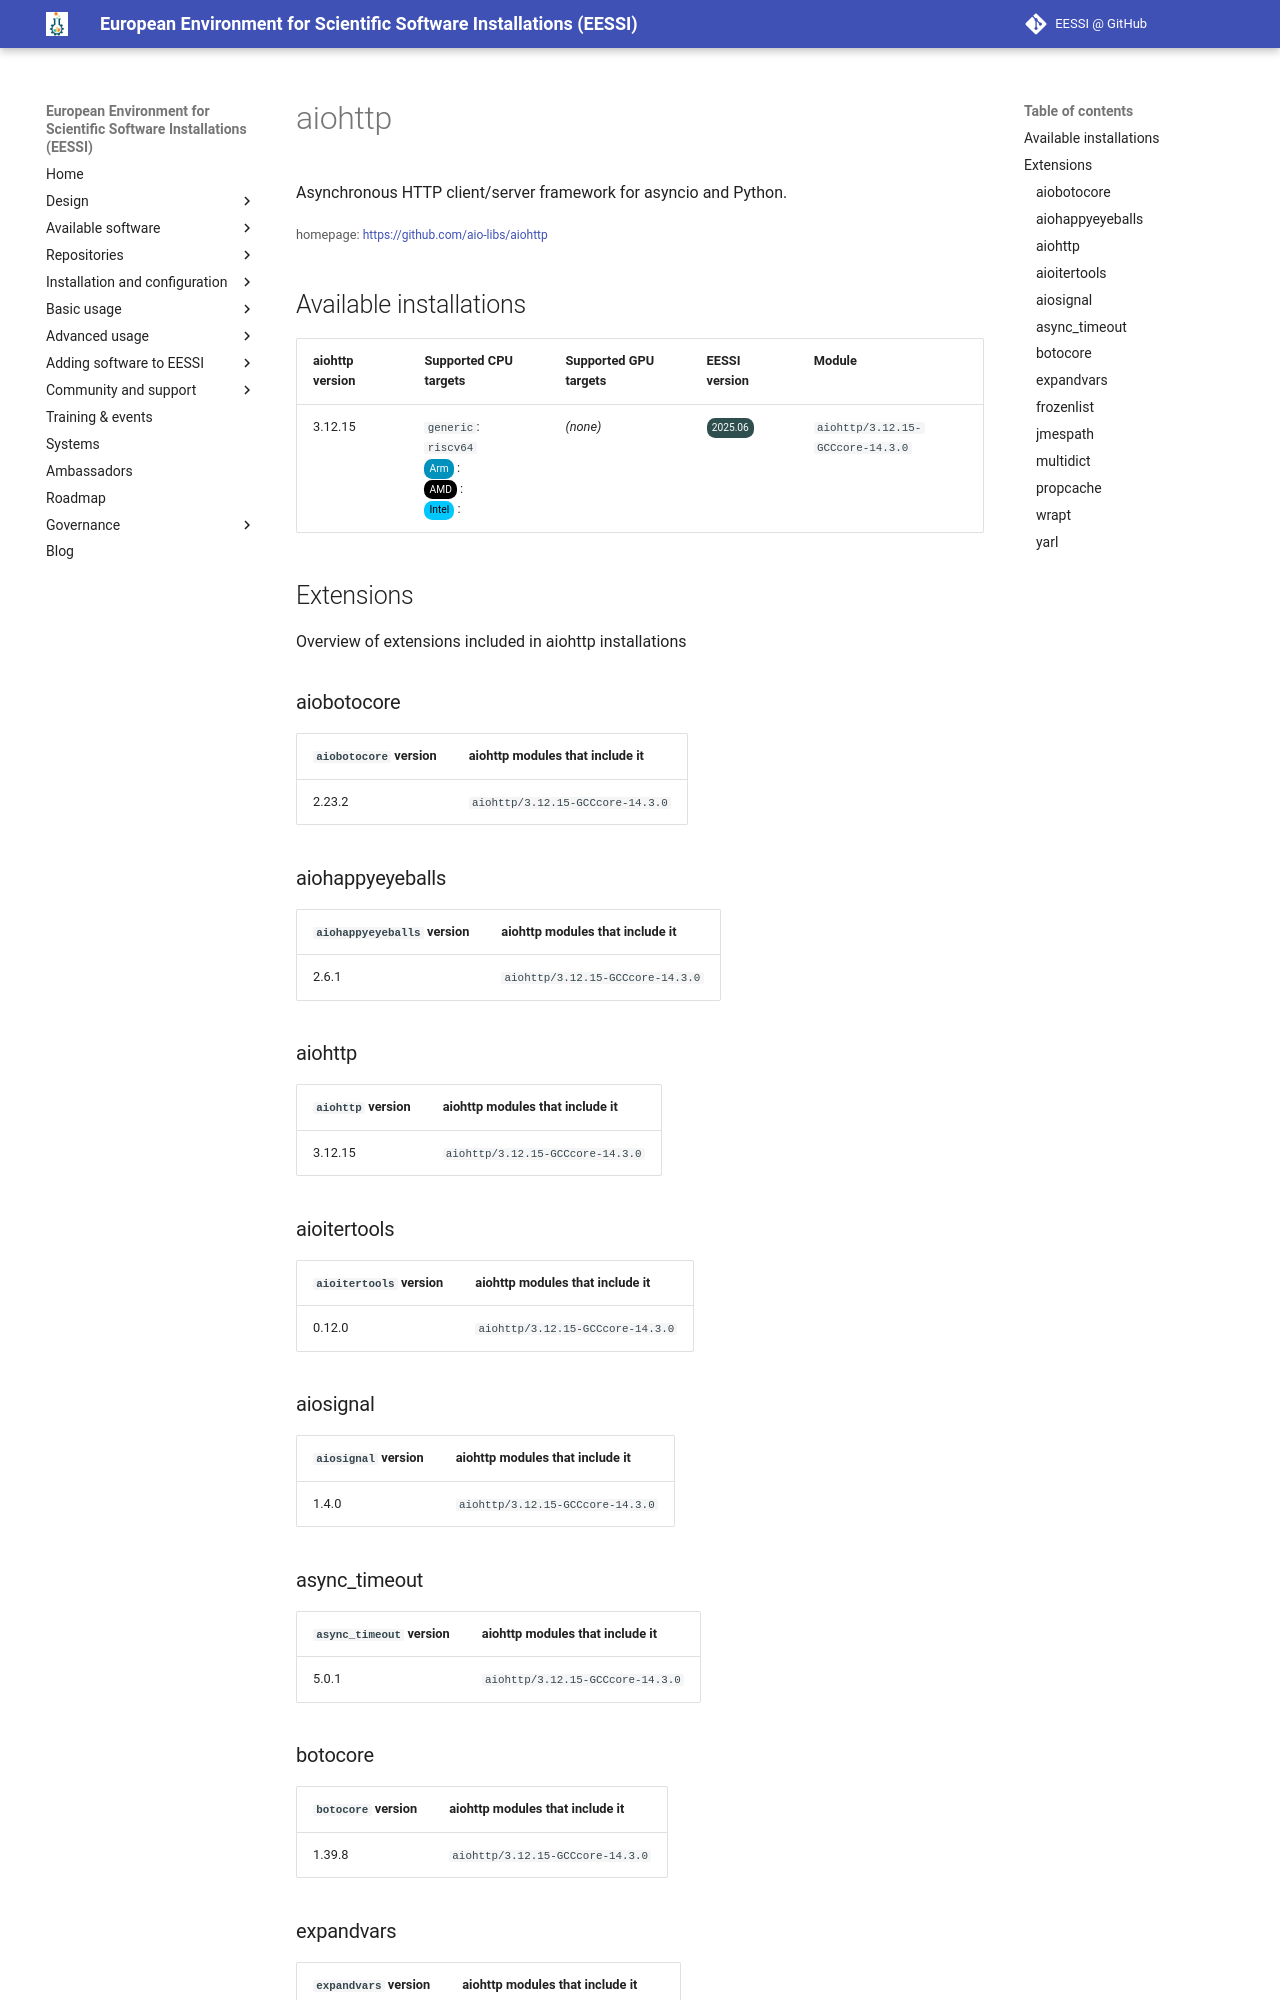

repository: EESSI/docs · page: available_software_riscv/detail/aiohttp/index.html · generator: mkdocs

---
json_ld:
  '@context': https://schema.org
  '@type': SoftwareApplication
  applicationCategory: DeveloperApplication
  description: Asynchronous HTTP client/server framework for asyncio and Python.
  license: Not confirmed
  name: aiohttp
  offers:
    '@type': Offer
    price: 0
  operatingSystem: LINUX
  review:
    '@type': Review
    author:
      '@type': Organization
      name: EESSI
    reviewBody: Application has been successfully made available on all architectures
      supported by EESSI
    reviewRating:
      '@type': Rating
      ratingValue: 5
  softwareRequirements: See https://www.eessi.io/docs/ for how to make EESSI available
    on your system
  softwareVersion: '[''3.12.15'']'
  url: https://github.com/aio-libs/aiohttp
---
# aiohttp


Asynchronous HTTP client/server framework for asyncio and Python.

<small>homepage: </small><span class="software-link">[https://github.com/aio-libs/aiohttp](https://github.com/aio-libs/aiohttp)</span>

## Available installations


|aiohttp version|Supported CPU targets|Supported GPU targets|EESSI version|Module|
| --- | --- | --- | --- | --- |
|3.12.15|`generic`: `riscv64`<br/><span class="software-cpu-arm">Arm</span>: <br/><span class="software-cpu-amd">AMD</span>: <br/><span class="software-cpu-intel">Intel</span>: <br/>|*(none)*|<span class="software-eessi-version-202506">2025.06</span>|`aiohttp/3.12.15-GCCcore-14.3.0`|

## Extensions

Overview of extensions included in aiohttp installations


### aiobotocore


|`aiobotocore` version|aiohttp modules that include it|
| --- | --- |
|2.23.2|`aiohttp/3.12.15-GCCcore-14.3.0`|

### aiohappyeyeballs


|`aiohappyeyeballs` version|aiohttp modules that include it|
| --- | --- |
|2.6.1|`aiohttp/3.12.15-GCCcore-14.3.0`|

### aiohttp


|`aiohttp` version|aiohttp modules that include it|
| --- | --- |
|3.12.15|`aiohttp/3.12.15-GCCcore-14.3.0`|
